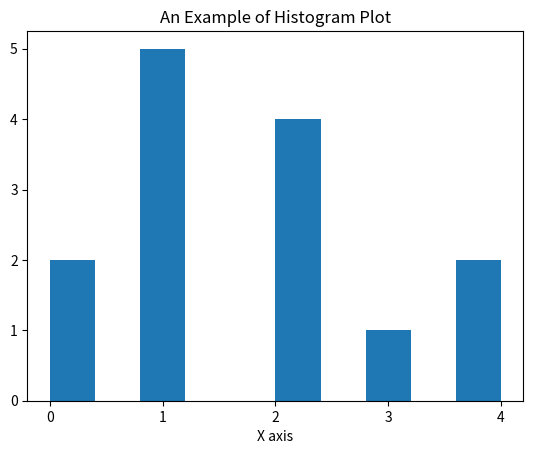

Here is the Python script that generated this plot:
"""
This reference code for plotting histograms
"""
import numpy as np
import matplotlib.pyplot as plt

# Create some data
data = [0, 1, 4, 2, 3, 2, 4, 2, 1, 2, 1, 0, 1, 1]

# convert the data in an ndarray
hist = np.hstack(data)

# add the data to a histogram plt using hist() function
plt.hist(hist, align='mid')

# add a title
plt.title('An Example of Histogram Plot')

# add axis title
plt.xlabel('X axis')
plt.xticks(np.arange(0,  5, step=1))

# display Plot
plt.show()
